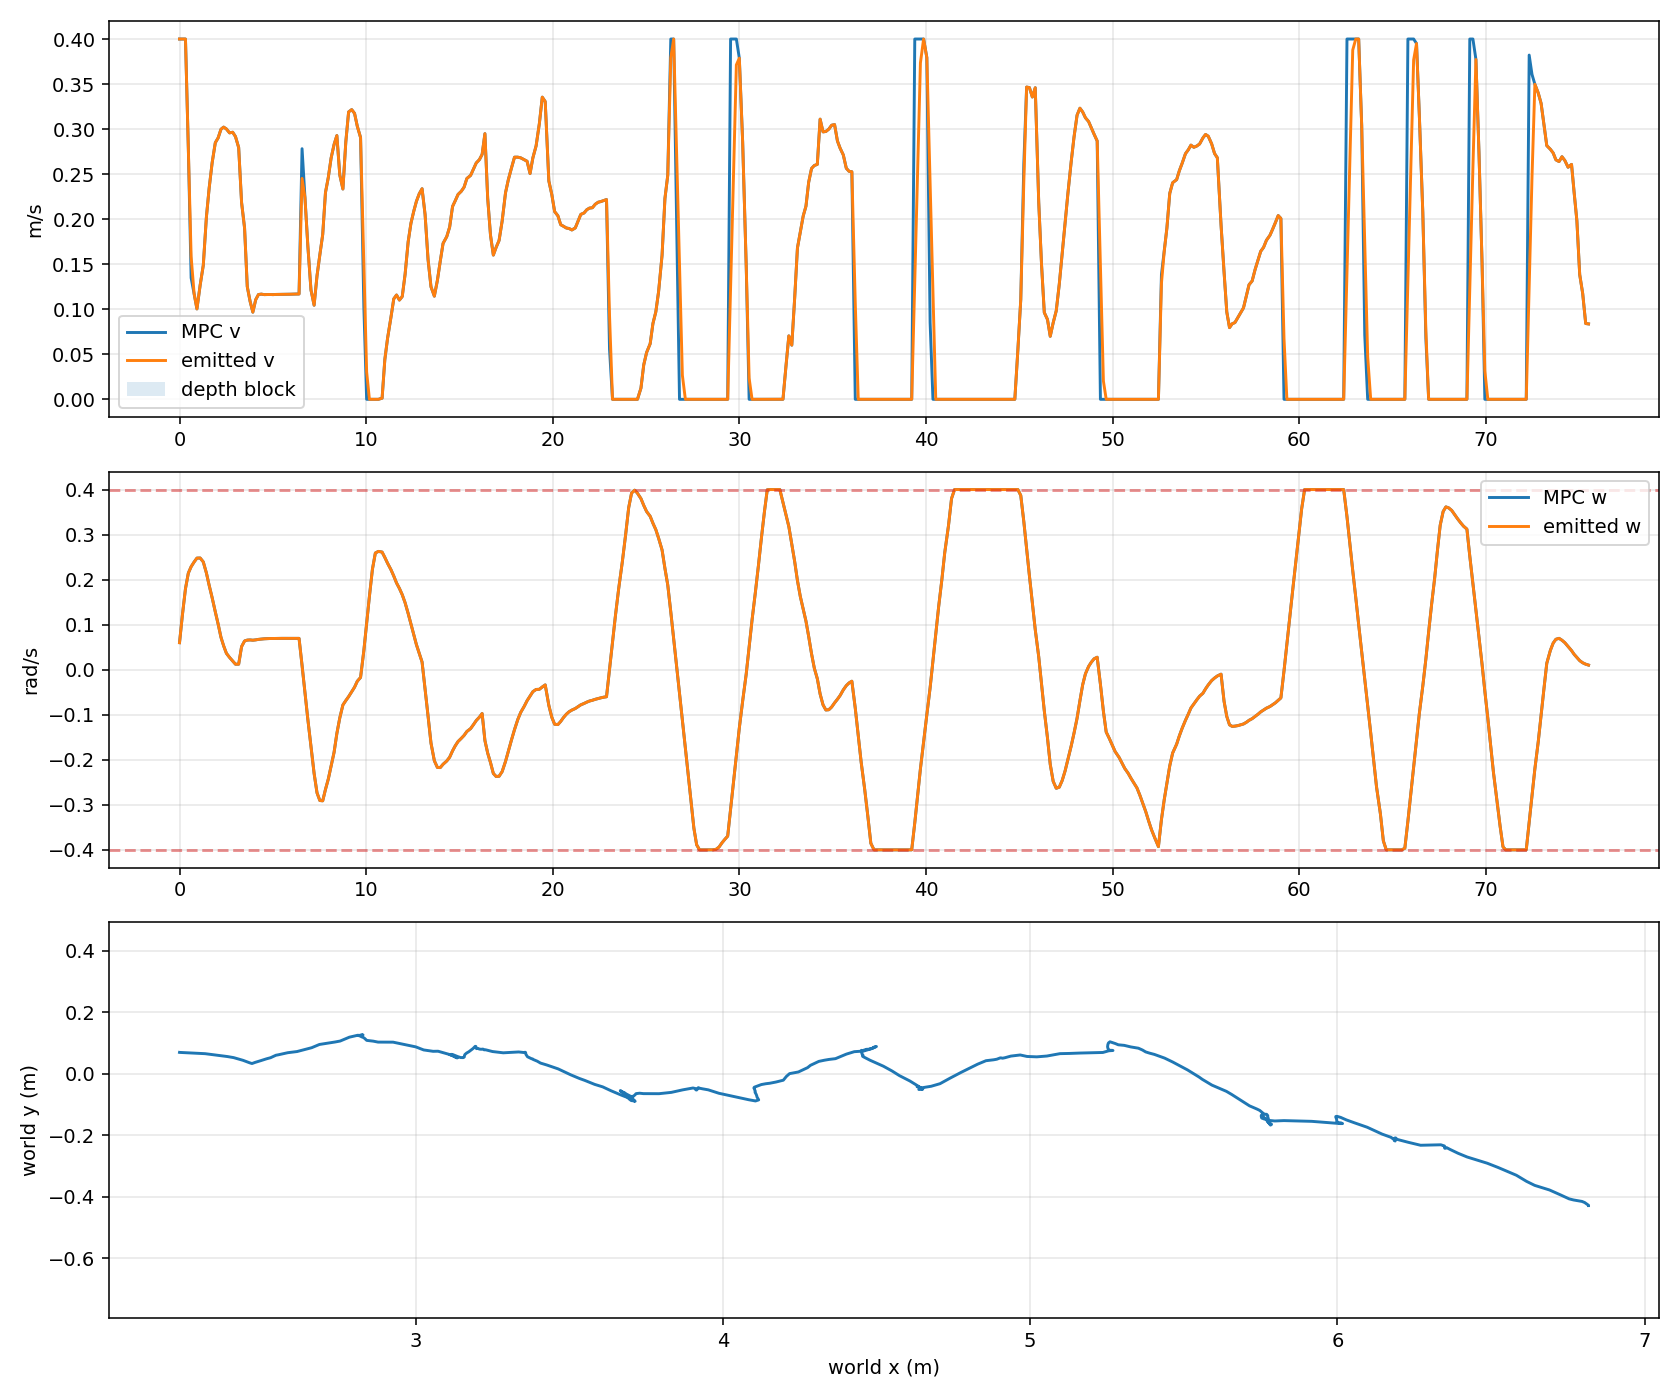

Data behind this chart, as committed beside it:
timestamp_unix_s, monotonic_s, request_count, tracking_profile, odom_x, odom_y, odom_yaw, mpc_v, mpc_w, previous_emitted_v, previous_emitted_w, emitted_v, emitted_w, depth_forward_blocked
1785134623, 2517, 1, smooth_continuous, 2.231, 0.06962, -0.1525, 0.4, 0.06, 0.0, 0.0, 0.4, 0.06, False
1785134623, 2517, 1, smooth_continuous, 2.232, 0.06961, -0.1527, 0.4, 0.12, 0.4, 0.06, 0.4, 0.12, False
1785134623, 2518, 1, smooth_continuous, 2.281, 0.06716, -0.142, 0.4, 0.18, 0.4, 0.12, 0.4, 0.18, False
1785134623, 2518, 1, smooth_continuous, 2.315, 0.06546, -0.1301, 0.2789, 0.2144, 0.4, 0.18, 0.2789, 0.2144, False
1785134623, 2518, 1, smooth_continuous, 2.388, 0.0561, -0.09902, 0.1348, 0.2288, 0.2789, 0.2144, 0.1583, 0.2288, False
1785134624, 2518, 1, smooth_continuous, 2.408, 0.05266, -0.08613, 0.1173, 0.2392, 0.1583, 0.2288, 0.1173, 0.2392, False
1785134624, 2518, 1, smooth_continuous, 2.438, 0.04391, -0.04966, 0.1003, 0.2478, 0.1173, 0.2392, 0.1003, 0.2478, False
1785134624, 2518, 1, smooth_continuous, 2.46, 0.03584, 0.003555, 0.1268, 0.248, 0.1003, 0.2478, 0.1268, 0.248, False
1785134624, 2518, 1, smooth_continuous, 2.467, 0.03338, 0.03856, 0.1488, 0.2393, 0.1268, 0.248, 0.1488, 0.2393, False
1785134624, 2519, 1, smooth_continuous, 2.477, 0.03707, 0.0846, 0.2023, 0.2148, 0.1488, 0.2393, 0.2023, 0.2148, False
1785134624, 2519, 1, smooth_continuous, 2.486, 0.03971, 0.1159, 0.2345, 0.1873, 0.2023, 0.2148, 0.2345, 0.1873, False
1785134625, 2519, 1, smooth_continuous, 2.495, 0.04259, 0.1427, 0.2627, 0.1599, 0.2345, 0.1873, 0.2627, 0.1599, False
1785134625, 2519, 1, smooth_continuous, 2.515, 0.04875, 0.1782, 0.2849, 0.1283, 0.2627, 0.1599, 0.2849, 0.1283, False
1785134625, 2519, 1, smooth_continuous, 2.528, 0.05231, 0.1986, 0.2902, 0.1014, 0.2849, 0.1283, 0.2902, 0.1014, False
1785134625, 2519, 1, smooth_continuous, 2.545, 0.06036, 0.2264, 0.2998, 0.07205, 0.2902, 0.1014, 0.2998, 0.07205, False
1785134625, 2520, 1, smooth_continuous, 2.553, 0.06181, 0.2325, 0.3022, 0.05302, 0.2998, 0.07205, 0.3022, 0.05302, False
1785134625, 2520, 1, smooth_continuous, 2.584, 0.06862, 0.2552, 0.3001, 0.0365, 0.3022, 0.05302, 0.3001, 0.0365, False
1785134625, 2520, 1, smooth_continuous, 2.614, 0.07241, 0.2674, 0.2958, 0.02726, 0.3001, 0.0365, 0.2958, 0.02726, False
1785134626, 2520, 1, smooth_continuous, 2.662, 0.08491, 0.2778, 0.2965, 0.01929, 0.2958, 0.02726, 0.2965, 0.01929, False
1785134626, 2520, 1, smooth_continuous, 2.687, 0.09547, 0.2754, 0.2917, 0.01222, 0.2965, 0.01929, 0.2917, 0.01222, False
1785134626, 2520, 2, smooth_continuous, 2.737, 0.1034, 0.2713, 0.2795, 0.01226, 0.2917, 0.01222, 0.2795, 0.01226, False
1785134626, 2521, 2, smooth_continuous, 2.754, 0.1066, 0.2772, 0.2184, 0.05129, 0.2795, 0.01226, 0.2184, 0.05129, False
1785134626, 2521, 2, smooth_continuous, 2.784, 0.1191, 0.2812, 0.1901, 0.06381, 0.2184, 0.05129, 0.1901, 0.06381, False
1785134626, 2521, 2, smooth_continuous, 2.811, 0.1254, 0.2718, 0.1251, 0.06572, 0.1901, 0.06381, 0.1251, 0.06572, False
1785134627, 2521, 2, smooth_continuous, 2.818, 0.1249, 0.2695, 0.1087, 0.06613, 0.1251, 0.06572, 0.1087, 0.06613, False
1785134627, 2521, 2, smooth_continuous, 2.824, 0.1248, 0.2729, 0.09674, 0.06547, 0.1087, 0.06613, 0.09674, 0.06547, False
1785134627, 2521, 2, smooth_continuous, 2.818, 0.1241, 0.2798, 0.1107, 0.06624, 0.09674, 0.06547, 0.1107, 0.06624, False
1785134627, 2521, 2, smooth_continuous, 2.815, 0.1238, 0.2812, 0.1163, 0.06733, 0.1107, 0.06624, 0.1163, 0.06733, False
1785134627, 2522, 2, smooth_continuous, 2.815, 0.1239, 0.2819, 0.1168, 0.06808, 0.1163, 0.06733, 0.1168, 0.06808, False
1785134627, 2522, 2, smooth_continuous, 2.815, 0.1237, 0.283, 0.1162, 0.06864, 0.1168, 0.06808, 0.1162, 0.06864, False
1785134627, 2522, 2, smooth_continuous, 2.815, 0.1237, 0.2837, 0.1164, 0.06899, 0.1162, 0.06864, 0.1164, 0.06899, False
1785134628, 2522, 2, smooth_continuous, 2.815, 0.1237, 0.2841, 0.1164, 0.06923, 0.1164, 0.06899, 0.1164, 0.06923, False
1785134628, 2522, 2, smooth_continuous, 2.815, 0.1238, 0.2842, 0.1162, 0.06937, 0.1164, 0.06923, 0.1162, 0.06937, False
1785134628, 2522, 2, smooth_continuous, 2.815, 0.1238, 0.2845, 0.1164, 0.06947, 0.1162, 0.06937, 0.1164, 0.06947, False
1785134628, 2523, 2, smooth_continuous, 2.815, 0.1238, 0.2845, 0.1165, 0.06951, 0.1164, 0.06947, 0.1165, 0.06951, False
1785134628, 2523, 2, smooth_continuous, 2.815, 0.1237, 0.2847, 0.1165, 0.06958, 0.1165, 0.06951, 0.1165, 0.06958, False
1785134628, 2523, 2, smooth_continuous, 2.815, 0.1238, 0.2848, 0.1167, 0.0696, 0.1165, 0.06958, 0.1167, 0.0696, False
1785134629, 2523, 2, smooth_continuous, 2.815, 0.1239, 0.2845, 0.1166, 0.06959, 0.1167, 0.0696, 0.1166, 0.06959, False
1785134629, 2523, 2, smooth_continuous, 2.815, 0.1239, 0.2845, 0.1167, 0.06958, 0.1166, 0.06959, 0.1167, 0.06958, False
1785134629, 2523, 2, smooth_continuous, 2.815, 0.1239, 0.2847, 0.1168, 0.06958, 0.1167, 0.06958, 0.1168, 0.06958, False
1785134629, 2523, 2, smooth_continuous, 2.815, 0.124, 0.2844, 0.1169, 0.06955, 0.1168, 0.06958, 0.1169, 0.06955, False
1785134629, 2524, 2, smooth_continuous, 2.815, 0.1239, 0.2848, 0.1169, 0.06955, 0.1169, 0.06955, 0.1169, 0.06955, False
1785134629, 2524, 3, smooth_continuous, 2.815, 0.1239, 0.2848, 0.2782, 0.009553, 0.1169, 0.06955, 0.2453, 0.009553, False
1785134630, 2524, 3, smooth_continuous, 2.815, 0.124, 0.2846, 0.2241, -0.05045, 0.2453, 0.009553, 0.2241, -0.05045, False
1785134630, 2524, 3, smooth_continuous, 2.82, 0.1254, 0.2805, 0.1702, -0.1104, 0.2241, -0.05045, 0.1702, -0.1104, False
1785134630, 2524, 3, smooth_continuous, 2.829, 0.1266, 0.2708, 0.1214, -0.1704, 0.1702, -0.1104, 0.1214, -0.1704, False
1785134630, 2524, 3, smooth_continuous, 2.829, 0.1266, 0.2634, 0.1045, -0.2304, 0.1214, -0.1704, 0.1045, -0.2304, False
1785134630, 2525, 3, smooth_continuous, 2.822, 0.1255, 0.2314, 0.1371, -0.2733, 0.1045, -0.2304, 0.1371, -0.2733, False
1785134630, 2525, 3, smooth_continuous, 2.819, 0.1243, 0.212, 0.1602, -0.2904, 0.1371, -0.2733, 0.1602, -0.2904, False
1785134630, 2525, 3, smooth_continuous, 2.819, 0.1235, 0.1898, 0.183, -0.2911, 0.1602, -0.2904, 0.183, -0.2911, False
1785134631, 2525, 3, smooth_continuous, 2.823, 0.1208, 0.1337, 0.2296, -0.2658, 0.183, -0.2911, 0.2296, -0.2658, False
1785134631, 2525, 3, smooth_continuous, 2.824, 0.1202, 0.1156, 0.2462, -0.243, 0.2296, -0.2658, 0.2462, -0.243, False
1785134631, 2525, 3, smooth_continuous, 2.829, 0.1187, 0.08188, 0.2678, -0.2145, 0.2462, -0.243, 0.2678, -0.2145, False
1785134631, 2525, 3, smooth_continuous, 2.833, 0.1163, 0.05186, 0.2829, -0.1834, 0.2678, -0.2145, 0.2829, -0.1834, False
1785134631, 2526, 3, smooth_continuous, 2.841, 0.1087, 0.01031, 0.2928, -0.1416, 0.2829, -0.1834, 0.2928, -0.1416, False
1785134631, 2526, 3, smooth_continuous, 2.862, 0.1062, -0.01354, 0.249, -0.1068, 0.2928, -0.1416, 0.249, -0.1068, False
1785134632, 2526, 3, smooth_continuous, 2.878, 0.1031, -0.03928, 0.2335, -0.07823, 0.249, -0.1068, 0.2335, -0.07823, False
1785134632, 2526, 3, smooth_continuous, 2.927, 0.103, -0.07573, 0.2858, -0.06852, 0.2335, -0.07823, 0.2858, -0.06852, False
1785134632, 2526, 3, smooth_continuous, 2.955, 0.09708, -0.09972, 0.319, -0.05982, 0.2858, -0.06852, 0.319, -0.05982, False
1785134632, 2526, 3, smooth_continuous, 2.981, 0.09184, -0.1168, 0.3216, -0.04901, 0.319, -0.05982, 0.3216, -0.04901, False
... 413 more rows
